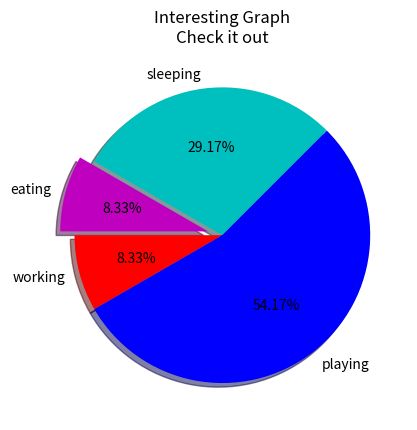

Generate this figure with matplotlib:
#!/usr/bin/env python3
# -*- coding: utf-8 -*-

# url:https://pythonprogramming.net/pie-chart-matplotlib-tutorial/?completed=/stack-plot-matplotlib-tutorial/

# bar charts
import matplotlib.pyplot as plt
slices=[7,2,2,13]
activities=['sleeping', 'eating', 'working', 'playing']
colors=['c','m','r','b']


# sleeping = [7,8,6,11,7]
# eating = [2,3,4,3,2]
# working = [7,8,7,2,2]
# playing = [8,5,7,8,13]

# plt.plot([],[],color='m', label='Sleeping', linewidth=5)
# plt.plot([],[],color='c', label='Eating', linewidth=5)
# plt.plot([],[],color='r', label='Working', linewidth=5)
# plt.plot([],[],color='k', label='Playing', linewidth=5)

# maker variable reference website：https://matplotlib.org/api/markers_api.html
plt.pie(slices,
    labels=activities,
    colors=colors,
    startangle=45,
    shadow=True,
    explode=(0,0.1,0,0),
    autopct='%1.2f%%')

# plt.xlabel('x')
# plt.ylabel('y')
# plt.zlabel('z')

plt.title('Interesting Graph\nCheck it out')

# plt.legend()
plt.show()
# if __name__=='__main__':
